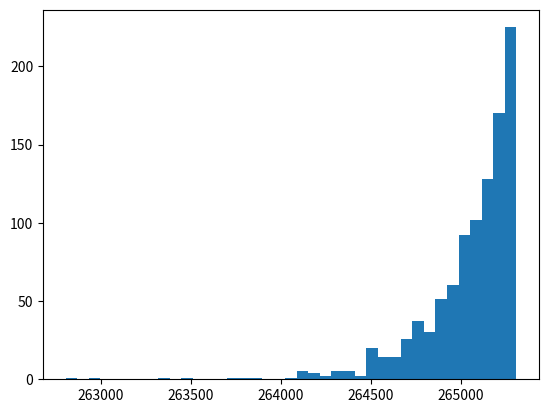

Generate this figure with matplotlib: (Note: this script raises an exception after producing the figure.)
# -*- coding: utf-8 -*-
"""
Created on Thu Mar 28 13:03:03 2019

[redacted]
"""
from random import uniform  
import numpy as np
import matplotlib.pyplot as plt
import scipy.stats as st

def experimento(N,k,a,b):
    maxi=[]
    for i in range(N):
        x=[]
        for i in range(k):
            x.append(int(uniform(a,b+1)))  #patentes observadas (de las más nuevas) #k=uniform(0,n) #puedo observar cero patentes nuevas y puedo observar todas las patentes nuevas que existen en circulacion (n)
        maxi.append(np.max(x))
    return maxi

#Tomo desde la patente AD200AA en adelante: patentes(['A','D',2,0,0,'A','A'])=2163201. 
#La ultima patente que existe= 2428510 entonces 2428510-2163201=265309=n1

a=2163201
b=2428510

#Cambio el origen, números más chicos

a1=1
b1=265309

k=1000
N=1000

y=experimento(N,k,a1,b1)

plt.figure()

bins=np.linspace(np.min(y),np.max(y),40)
n, bins, patches = plt.hist(y, bins, normed=1, facecolor='green', alpha=1,  edgecolor='black', linewidth=0.5, label='Histograma con %i intentos' %(N))

    
def funciondem(m,k):
    return (m-1)*funciondem(m-1,k)*((m-k)**(-1))

#No se puede comparar con la teórica porque números grandes
n1=b1-a1
m=np.linspace(a1,b1,b1-a1+1) #m>=k, n1>=k, m<=n1
y2=[]
for i in m:
    y2.append(distribuciondem(i,k,n1))

plt.plot(m,y2,'r.')
plt.grid(1)
    
#Para el ítem b) uso los rtas del experimento (valores de m)
    
#%% 
    
#item b) 
    
def distribuciondem(m,k,n1): #distribución de probabilidad de m variando k 
    if k==1:
        return 1/n1
    else:
        return k*(m-k+1)*distribuciondem(m,k-1,n1)*((k-1)*(n1-k+1))**(-1)

a1=1
b1=265309
n1=b1-a1
k=5000 #observo 25 patentes de las más grandes y me quedo con el máximo 

#m=np.linspace(a1,b1,b1-a1+1) #m>=k, n1>=k, m<=n1. Deberia barrer n para cada m fijo. 

m=265109

rangoden=np.linspace(m,m+int((m-k)/k),m+int((m-k)/k)-m+1)
y2=0
for i in rangoden:
    y2=likelihood(m,k,i)+y2
    print(y2)

def likelihood(m,k,n):
    return np.log(k)+(n-k)*np.log(n-k)+(m-1)*np.log(m-1)-n*np.log(n)-(m-k)*np.log(m-k)

#Opcion de los histogramas

def experimento(N,k,a,b):
    maxi=[]
    for i in range(N):
        x=[]
        for i in range(k):
            x.append(int(uniform(a,b+1)))  #patentes observadas (de las más nuevas) #k=uniform(0,n) #puedo observar cero patentes nuevas y puedo observar todas las patentes nuevas que existen en circulacion (n)
        maxi.append(np.max(x))
    return maxi

a=2163201
b=2428510

y=experimento(N,k,a1,b1)

#if y[i]==b: #Hallar cuántas veces aparece y==b en todos los experimentos. Repertir más veces y hacer histograma
    
#%%

listatotaln=[]

m=265109
probmfijodadon=[]
ncotasup=265109+264
listan=np.linspace(m,ncotasup,ncotasup-m+1)
for n in listan:
    a1=1
   
    k=277
    N=1500
    
    y=experimento(N,k,a1,n)  
    
    cantidaddem=len(np.where(np.array(y)==m)[0])
    probmfijodadon.append(cantidaddem/N)
    print (n-listan[0])

    listatotaln=listatotaln+list(n*np.ones(cantidaddem))

plt.figure()

bins=np.linspace(m,ncotasup,40)
#n, bins, patches = plt.hist(probmfijodadon, bins, normed=1, facecolor='green', alpha=1,  edgecolor='black', linewidth=0.5, label='Histograma con %i intentos' %(N))
n, bins, patches = plt.hist(listatotaln, bins, normed=1, facecolor='green', alpha=1,  edgecolor='black', linewidth=0.5, label='Histograma con %i intentos' %(N))
plt.grid(1)


plt.figure()

plt.plot(listan,probmfijodadon,'r.')    
plt.grid(1)
#%%
def distdemax(n,k,x): #x son las patentes 
    return n**(-1)*k*(x/(n-1)-1/(n-1))**(k-1)
        
k=277
m=265109
probmfijodadon=[]
ncotasup=265109+264+800
listan=np.linspace(m,ncotasup,ncotasup-m+1)
    
probmdadon2=distdemax(listan,k,m)

normaliz=np.sum(probmdadon2)

probndadom=distdemax(listan,k,m)/normaliz

plt.figure()

plt.plot(listan,probndadom,'b.')    
plt.grid(1)

#%%

def distribuciondem(m,k,n1): #distribución de probabilidad de m variando k 
    if k==1:
        return 1/n1
    else:
        return k*(m-k+1)*distribuciondem(m,k-1,n1)*((k-1)*(n1-k+1))**(-1)
    
m=265109
probmfijodadon=[]
ncotasup=265109+264+800
listan=np.linspace(m,ncotasup,ncotasup-m+1)
"""
for n in listan:
    a1=1
   
    k=277
    N=1500
    
    y=distribuciondem(m,k,n)  
    
    cantidaddem=len(np.where(np.array(y)==m)[0])
    probmfijodadon.append(cantidaddem/N)
    print (n-listan[0])

    listatotaln=listatotaln+list(n*np.ones(cantidaddem))
"""

y=distribuciondem(m,k,listan)
ynorm=y/np.sum(y)

plt.figure()

plt.plot(listan,ynorm,'b.')    
plt.grid(1)
    
